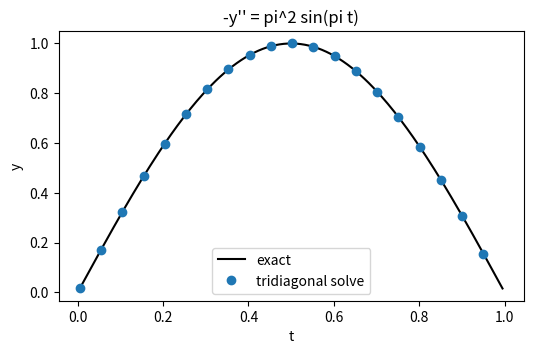
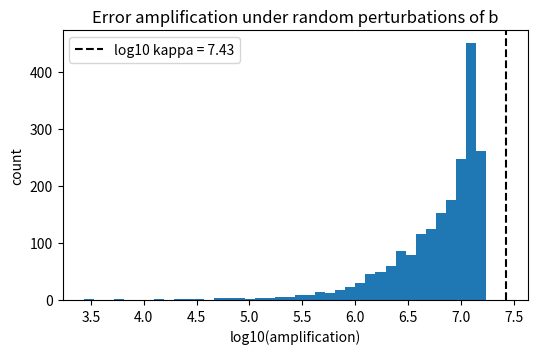

Here is the Python script that generated these plots, in order:
import time
import numpy as np
import scipy.linalg as sla
import matplotlib.pyplot as plt

np.set_printoptions(precision=6, suppress=True, linewidth=110)
rng = np.random.default_rng(616)


def forward(L, b):
    # Solve L z = b for a lower-triangular L (b may be 1-D or 2-D).
    b = np.asarray(b, dtype=float)
    z = np.zeros_like(b)
    for i in range(L.shape[0]):
        z[i] = (b[i] - L[i, :i] @ z[:i]) / L[i, i]
    return z


def backward(U, z):
    # Solve U x = z for an upper-triangular U (z may be 1-D or 2-D).
    z = np.asarray(z, dtype=float)
    x = np.zeros_like(z)
    for i in range(U.shape[0] - 1, -1, -1):
        x[i] = (z[i] - U[i, i+1:] @ x[i+1:]) / U[i, i]
    return x


def rel_err(x, x_true):
    return np.linalg.norm(x - x_true) / np.linalg.norm(x_true)


def time_it(f, *args, repeats=3):
    # Best wall-clock time of f(*args) over a few repeats, in seconds.
    best = np.inf
    for _ in range(repeats):
        t0 = time.perf_counter()
        f(*args)
        best = min(best, time.perf_counter() - t0)
    return best

def gauss_transform(A, k):
    # The Gauss transformation M_k that zeros column k of A below the diagonal.
    n = A.shape[0]
    tau = np.zeros(n)
    tau[k+1:] = A[k+1:, k] / A[k, k]
    e_k = np.zeros(n)
    e_k[k] = 1.0
    return np.eye(n) - np.outer(tau, e_k), tau


A = np.array([[ 2.,  1.,  2.,  0.],
              [ 4.,  1.,  6.,  2.],
              [-6., -1., -7., -3.],
              [ 8.,  3., 16., 10.]])

Ak = A.copy()
Ms, taus = [], []
for k in range(3):
    M, tau = gauss_transform(Ak, k)
    Ak = M @ Ak
    Ms.append(M)
    taus.append(tau)
    print(f"step {k+1}: multipliers tau = {tau}")
    print(Ak, "\n")
U = Ak

n = A.shape[0]
Minv = [np.eye(n) + (np.eye(n) - M) for M in Ms]      # I + tau e_k^T
for k, (M, Mi) in enumerate(zip(Ms, Minv), start=1):
    print(f"M_{k} @ (I + tau e_{k}^T) == I :", np.allclose(M @ Mi, np.eye(n)))

L = Minv[0] @ Minv[1] @ Minv[2]
print("\nL = M_1^-1 M_2^-1 M_3^-1 =\n", L)
print("\nL @ U == A :", np.allclose(L @ U, A))

def mylu(A):
    # Factor A = L @ U by elimination, no row interchanges.
    A = A.astype(float).copy()
    n = A.shape[0]
    L, U = np.eye(n), np.zeros((n, n))
    U[0] = A[0]
    for i in range(n-1):
        L[i+1:, i] = A[i+1:, i] / U[i, i]
        A[i+1:, i:] -= np.outer(L[i+1:, i], U[i, i:])
        U[i+1, i+1:] = A[i+1, i+1:]
    return L, U


L, U = mylu(A)
print("L =\n", L)
print("U =\n", U)
print("||L U - A|| =", np.linalg.norm(L @ U - A))

def doolittle(A):
    # A = L U with unit lower-triangular L (l_ii = 1).
    n = A.shape[0]
    L, U = np.eye(n), np.zeros((n, n))
    for k in range(n):
        U[k, k:] = A[k, k:] - L[k, :k] @ U[:k, k:]                     # row k of U
        L[k+1:, k] = (A[k+1:, k] - L[k+1:, :k] @ U[:k, k]) / U[k, k]   # column k of L
    return L, U


def crout(A):
    # A = L U with unit upper-triangular U (u_ii = 1).
    n = A.shape[0]
    L, U = np.zeros((n, n)), np.eye(n)
    for k in range(n):
        L[k:, k] = A[k:, k] - L[k:, :k] @ U[:k, k]                     # column k of L
        U[k, k+1:] = (A[k, k+1:] - L[k, :k] @ U[:k, k+1:]) / L[k, k]   # row k of U
    return L, U


Ld, Ud = doolittle(A)
Lc, Uc = crout(A)
print("Doolittle agrees with mylu:", np.allclose(Ld, L) and np.allclose(Ud, U))
print("\nCrout L =\n", Lc)
print("Crout U =\n", Uc)
print("\n||Lc Uc - A|| =", np.linalg.norm(Lc @ Uc - A))

D = np.diag(np.diag(Ud))
print("Lc == Ld D      :", np.allclose(Lc, Ld @ D))
print("Uc == D^-1 Ud   :", np.allclose(Uc, np.linalg.solve(D, Ud)))

def lu_solve(L, U, b):
    return backward(U, forward(L, b))


b = np.array([1., 2., 3., 4.])
x = lu_solve(L, U, b)
print("x           =", x)
print("np.linalg   =", np.linalg.solve(A, b))

n, m = 1000, 50          # <-- try other values
A_big = rng.standard_normal((n, n))
Bs = [rng.standard_normal(n) for _ in range(m)]

t0 = time.perf_counter()
X_a = [sla.solve(A_big, b) for b in Bs]
t_a = time.perf_counter() - t0

t0 = time.perf_counter()
lu = sla.lu_factor(A_big)
X_b = [sla.lu_solve(lu, b) for b in Bs]
t_b = time.perf_counter() - t0

print(f"re-eliminate every time : {t_a:.3f} s")
print(f"factor once, then solve : {t_b:.3f} s   (speed-up {t_a / t_b:.1f}x)")
print("same answers:", all(np.allclose(xa, xb) for xa, xb in zip(X_a, X_b)))

flops_a = m * 2 * n**3 / 3
flops_b = 2 * n**3 / 3 + m * 2 * n**2
print(f"predicted speed-up = {flops_a / flops_b:.1f}x")

def leading_minors(A):
    return np.array([np.linalg.det(A[:k, :k]) for k in range(1, A.shape[0] + 1)])


dets = leading_minors(A)
print("det(A_k)                 :", dets)
print("det(A_k) / det(A_(k-1))  :", dets / np.concatenate([[1.0], dets[:-1]]))
print("diag(U)                  :", np.diag(U))

B = np.array([[1., 2., 3.],
              [2., 4., 5.],
              [1., 3., 4.]])
print("det(B)    =", np.linalg.det(B))
print("det(B_k)  =", leading_minors(B))
LB, UB = mylu(B)
print("U from mylu =\n", UB)

def is_sdd(A):
    d = np.abs(np.diag(A))
    off = np.sum(np.abs(A), axis=1) - d
    return bool(np.all(d > off))


def random_sdd(n, margin=0.1):
    A = rng.standard_normal((n, n))
    np.fill_diagonal(A, 0.0)
    r = np.sum(np.abs(A), axis=1)
    np.fill_diagonal(A, (r + margin) * rng.choice([-1, 1], n))
    return A


A_sdd = random_sdd(8)
print("A is SDD:", is_sdd(A_sdd))

# run elimination and test every trailing block
Ak = A_sdd.copy()
for k in range(A_sdd.shape[0] - 1):
    Ak[k+1:, k:] -= np.outer(Ak[k+1:, k] / Ak[k, k], Ak[k, k:])
    S = Ak[k+1:, k+1:]
    print(f"after step {k+1}: trailing {S.shape[0]}x{S.shape[0]} block SDD? {is_sdd(S)}")

def cholesky(A):
    # Factor a symmetric positive definite A as A = L @ L.T.
    n = A.shape[0]
    L = np.zeros((n, n))
    for i in range(n):
        d = A[i, i] - L[i, :i] @ L[i, :i]
        if d <= 0:
            raise np.linalg.LinAlgError(f"not positive definite (pivot {i} = {d:.3g})")
        L[i, i] = np.sqrt(d)
        for j in range(i+1, n):
            L[j, i] = (A[j, i] - L[j, :i] @ L[i, :i]) / L[i, i]
    return L


A_spd = np.array([[ 4., -2.,   8.],
                  [-2.,  2.,   1.],
                  [ 8.,  1., 141.]])
Lc = cholesky(A_spd)
print("L =\n", Lc)
print("matches np.linalg.cholesky:", np.allclose(Lc, np.linalg.cholesky(A_spd)))
print("leading minors:", leading_minors(A_spd))

A_indef = np.array([[1., 2.],
                    [2., 1.]])            # eigenvalues 3 and -1
print("eigenvalues:", np.linalg.eigvalsh(A_indef))
try:
    cholesky(A_indef)
except np.linalg.LinAlgError as err:
    print("cholesky failed:", err)

def ldlt(A):
    # A = L D L^T with unit lower-triangular L and diagonal d (returned as a vector).
    n = A.shape[0]
    L, d = np.eye(n), np.zeros(n)
    for i in range(n):
        d[i] = A[i, i] - (L[i, :i]**2) @ d[:i]
        for j in range(i+1, n):
            L[j, i] = (A[j, i] - (L[j, :i] * d[:i]) @ L[i, :i]) / d[i]
    return L, d


L1, d = ldlt(A_spd)
print("d =", d)
print("L sqrt(D) == Cholesky factor:", np.allclose(L1 @ np.diag(np.sqrt(d)), Lc))

print(f"{'n':>6} {'LU (s)':>10} {'Cholesky (s)':>13} {'ratio':>7}")
for n in [500, 1000, 2000]:          # <-- push higher if your machine allows
    G = rng.standard_normal((n, n))
    S = G @ G.T + n * np.eye(n)       # SPD
    t_lu = time_it(sla.lu_factor, S)
    t_ch = time_it(sla.cho_factor, S)
    print(f"{n:>6} {t_lu:>10.4f} {t_ch:>13.4f} {t_lu / t_ch:>7.2f}")

def tridiag_lu(a, b, c):
    # L and U for a tridiagonal matrix given by its diagonals.
    n = len(b)
    l, u = np.zeros(n-1), np.zeros(n)
    u[0] = b[0]
    for i in range(n-1):
        l[i] = a[i] / u[i]
        u[i+1] = b[i+1] - l[i] * c[i]
    return l, u


def tridiag_solve(l, u, c, f):
    # Solve (L U) x = f using the tridiagonal factors: forward, then backward.
    n = len(u)
    z = np.zeros(n)
    z[0] = f[0]
    for i in range(1, n):
        z[i] = f[i] - l[i-1] * z[i-1]
    x = np.zeros(n)
    x[-1] = z[-1] / u[-1]
    for i in range(n-2, -1, -1):
        x[i] = (z[i] - c[i] * x[i+1]) / u[i]
    return x

N = 200                                  # interior points
h = 1.0 / (N + 1)
t = np.linspace(h, 1 - h, N)
a = -np.ones(N-1); b = 2 * np.ones(N); c = -np.ones(N-1)
f = h**2 * np.pi**2 * np.sin(np.pi * t)

l, u = tridiag_lu(a, b, c)
y = tridiag_solve(l, u, c, f)

T = np.diag(b) + np.diag(a, -1) + np.diag(c, 1)
print("matches dense solve :", np.allclose(y, np.linalg.solve(T, f)))
print("max error vs sin(pi t):", np.max(np.abs(y - np.sin(np.pi * t))))

plt.figure(figsize=(6, 3.5))
plt.plot(t, np.sin(np.pi * t), "k-", label="exact")
plt.plot(t[::10], y[::10], "o", label="tridiagonal solve")
plt.xlabel("t"); plt.ylabel("y"); plt.legend(); plt.title("-y'' = pi^2 sin(pi t)")
plt.show()

print(f"{'n':>6} {'tridiagonal (s)':>16} {'dense LAPACK (s)':>17}")
for N in [500, 1000, 2000, 4000]:
    a = -np.ones(N-1); b = 2 * np.ones(N); c = -np.ones(N-1); f = rng.standard_normal(N)
    t_tri = time_it(lambda: tridiag_solve(*tridiag_lu(a, b, c), c, f))
    T = np.diag(b) + np.diag(a, -1) + np.diag(c, 1)
    t_den = time_it(np.linalg.solve, T, f)
    print(f"{N:>6} {t_tri:>16.4f} {t_den:>17.4f}")

# your code here

A2 = np.array([[0., 2.],
               [3., 1.]])
print("det(A) =", np.linalg.det(A2), "  but det(A_1) =", A2[0, 0])
L2, U2 = mylu(A2)
print("mylu gives U =\n", U2)

def lupp(A):
    # Factor P @ A = L @ U using partial pivoting.
    A = A.astype(float).copy()
    n = A.shape[0]
    P, L, swaps = np.eye(n), np.zeros((n, n)), 0
    for i in range(n-1):
        p = i + np.argmax(np.abs(A[i:, i]))
        if p != i:
            swaps += 1
            A[[i, p]], P[[i, p]] = A[[p, i]], P[[p, i]]
            L[[i, p], :i] = L[[p, i], :i]      # move the multipliers too
        L[i+1:, i] = A[i+1:, i] / A[i, i]
        A[i+1:, i:] -= np.outer(L[i+1:, i], A[i, i:])
    return L + np.eye(n), np.triu(A), P, swaps

A3 = np.array([[0., 2., 3.],
               [1., 1., 0.],
               [2., 1., 3.]])
L3, U3, P3, swaps = lupp(A3)
print("P =\n", P3); print("L =\n", L3); print("U =\n", U3)
print("PA == LU :", np.allclose(P3 @ A3, L3 @ U3))
print("det(A) =", (-1)**swaps * np.prod(np.diag(U3)), "   numpy:", np.linalg.det(A3))

b3 = np.array([5., 0., 2.])
z = forward(L3, P3 @ b3)
x = backward(U3, z)
print("\nPb =", P3 @ b3, "\nz  =", z, "\nx  =", x)

Ps, Ls, Us = sla.lu(A3)
print("A == Ps Ls Us :", np.allclose(A3, Ps @ Ls @ Us))
print("Ps == P.T     :", np.allclose(Ps, P3.T))
print("same L, U     :", np.allclose(Ls, L3) and np.allclose(Us, U3))

def lupp_buggy(A):
    A = A.astype(float).copy()
    n = A.shape[0]
    P, L = np.eye(n), np.zeros((n, n))
    for i in range(n-1):
        p = i + np.argmax(np.abs(A[i:, i]))
        if p != i:
            A[[i, p]], P[[i, p]] = A[[p, i]], P[[p, i]]
            # (forgot to swap L)
        L[i+1:, i] = A[i+1:, i] / A[i, i]
        A[i+1:, i:] -= np.outer(L[i+1:, i], A[i, i:])
    return L + np.eye(n), np.triu(A), P


Lb, Ub, Pb = lupp_buggy(A3)
print("buggy: ||PA - LU|| =", np.linalg.norm(Pb @ A3 - Lb @ Ub))

M6 = rng.standard_normal((6, 6))
for f in (lupp, lupp_buggy):
    Lf, Uf, Pf = f(M6)[:3]
    print(f"{f.__name__:>11} on random 6x6: ||PA - LU|| = {np.linalg.norm(Pf @ M6 - Lf @ Uf):.2e}")

# your code here

A = rng.standard_normal((5, 5))
row_sum = np.max(np.sum(np.abs(A), axis=1))

X = rng.uniform(-1, 1, (5, 20000))
sampled = np.max(np.max(np.abs(A @ X), axis=0) / np.max(np.abs(X), axis=0))

i = np.argmax(np.sum(np.abs(A), axis=1))
x_star = np.sign(A[i])
attained = np.max(np.abs(A @ x_star)) / np.max(np.abs(x_star))

print(f"max row sum          = {row_sum:.6f}")
print(f"np.linalg.norm(inf)  = {np.linalg.norm(A, np.inf):.6f}")
print(f"best of 20000 samples= {sampled:.6f}")
print(f"x = sign(row i)      = {attained:.6f}")

A = np.array([[ 1e-6,   1.,  1.],
              [-1e-10, 15., -5.],
              [ 0.,    11.,  2.]])
nA = np.linalg.norm(A, np.inf)
nAi = np.linalg.norm(np.linalg.inv(A), np.inf)
print(f"||A||_inf      = {nA:.10g}")
print(f"||A^-1||_inf   = {nAi:.4e}")
print(f"kappa_inf(A)   = {nA * nAi:.4e}   np.linalg.cond: {np.linalg.cond(A, np.inf):.4e}")

def amplification(A, trials=2000, size=1e-10):
    n = A.shape[0]
    x = np.ones(n)
    b = A @ x
    out = np.empty(trials)
    for k in range(trials):
        db = size * rng.standard_normal(n)
        xt = np.linalg.solve(A, b + db)
        out[k] = (np.linalg.norm(xt - x, np.inf) / np.linalg.norm(x, np.inf)) / \
                 (np.linalg.norm(db, np.inf) / np.linalg.norm(b, np.inf))
    return out


amp = amplification(A)
kap = np.linalg.cond(A, np.inf)
plt.figure(figsize=(6, 3.5))
plt.hist(np.log10(amp), bins=40)
plt.axvline(np.log10(kap), color="k", ls="--", label=f"log10 kappa = {np.log10(kap):.2f}")
plt.xlabel("log10(amplification)"); plt.ylabel("count"); plt.legend()
plt.title("Error amplification under random perturbations of b")
plt.show()
print(f"largest observed amplification = {amp.max():.3e}  <=  kappa = {kap:.3e}")

Us, s, Vt = np.linalg.svd(A)
b = Us[:, 0]
db = 1e-10 * Us[:, -1]
x = np.linalg.solve(A, b)
xt = np.linalg.solve(A, b + db)
amp2 = (np.linalg.norm(xt - x) / np.linalg.norm(x)) / (np.linalg.norm(db) / np.linalg.norm(b))
print(f"amplification = {amp2:.6e}")
print(f"kappa_2(A)    = {s[0] / s[-1]:.6e}")

A = np.array([[2 + 1e-13, 1.0],
              [2.0,       1.0]])
b = np.array([3 + 1e-13, 3.0])
print("solve(A, b)          =", np.linalg.solve(A, b))
print("solve(A, b + db)     =", np.linalg.solve(A, b + np.array([1e-13, 0.0])))
print(f"cond_inf(A)          = {np.linalg.cond(A, np.inf):.4e}")

print(f"{'n':>3} {'cond(H)':>10} {'rel residual':>13} {'rel error':>10} {'kappa*resid':>12}")
for n in range(2, 15, 2):
    H = sla.hilbert(n)
    x_true = np.ones(n)
    bH = H @ x_true
    xh = np.linalg.solve(H, bH)
    k = np.linalg.cond(H, np.inf)
    rr = np.linalg.norm(bH - H @ xh, np.inf) / np.linalg.norm(bH, np.inf)
    re = np.linalg.norm(xh - x_true, np.inf) / np.linalg.norm(x_true, np.inf)
    print(f"{n:>3} {k:>10.2e} {rr:>13.2e} {re:>10.2e} {k * rr:>12.2e}")

def fl(v):
    # Round to 3 significant decimal digits.
    return float(f"{v:.3g}")


A = np.array([[0.986, 0.579],
              [0.409, 0.237]])
b = np.array([0.235, 0.107])

# LU in 3-digit arithmetic (0.986 is already the largest pivot, so P = I)
l21 = fl(A[1, 0] / A[0, 0])
u22 = fl(A[1, 1] - fl(l21 * A[0, 1]))
print(f"l21 = {l21},  u22 = {u22}   (u22 has lost almost every digit)")


def solve3(r):
    # Forward and backward substitution in 3-digit arithmetic.
    z1 = fl(r[1] - fl(l21 * r[0]))
    x1 = fl(z1 / u22)
    x0 = fl(fl(r[0] - fl(A[0, 1] * x1)) / A[0, 0])
    return np.array([x0, x1])


x = solve3(b)
print(f"x^(0) = {x}")
for k in range(1, 4):
    r = b - A @ x                      # residual in double precision
    x = np.array([fl(v) for v in x + solve3(r)])
    print(f"x^({k}) = {x}")
print(f"kappa_inf(A) = {np.linalg.cond(A, np.inf):.0f}")

def refine_mixed(A, b, steps=6):
    lu32 = sla.lu_factor(A.astype(np.float32))                     # t-digit factorization
    x = sla.lu_solve(lu32, b.astype(np.float32)).astype(np.float64)
    history = [x.copy()]
    for _ in range(steps):
        r = b - A @ x                                              # double-precision residual
        xc = sla.lu_solve(lu32, r.astype(np.float32))
        x = x + xc.astype(np.float64)
        history.append(x.copy())
    return history


n, q = 200, 3                               # <-- try q = 1, 3, 5, 7
Uq, _ = np.linalg.qr(rng.standard_normal((n, n)))
Vq, _ = np.linalg.qr(rng.standard_normal((n, n)))
A = Uq @ np.diag(np.logspace(0, -q, n)) @ Vq.T      # kappa_2(A) = 10^q
x_true = rng.standard_normal(n)
b = A @ x_true

print(f"kappa_2(A) = {np.linalg.cond(A):.1e}")
print(f"{'k':>3} {'rel error':>11} {'correct digits':>15} {'predicted':>10}")
for k, xk in enumerate(refine_mixed(A, b)):
    e = rel_err(xk, x_true)
    print(f"{k:>3} {e:>11.2e} {-np.log10(e):>15.1f} {min(16, (k+1)*(7-q)):>10}")

print(f"{'eps':>8} {'cond':>6} {'backward err (no piv)':>22} {'backward err (piv)':>19} "
      f"{'x (no piv)':>24} {'x (piv)':>22}")
for k in [4, 8, 12, 16, 20]:
    eps = 10.0 ** (-k)
    A = np.array([[eps, 1.], [1., 1.]])
    b = np.array([1. + eps, 2.])                  # exact x = (1, 1)
    Ln, Un = mylu(A)
    Lp, Up, Pp, _ = lupp(A)
    be_n = np.linalg.norm(Ln @ Un - A, np.inf) / np.linalg.norm(A, np.inf)
    be_p = np.linalg.norm(Lp @ Up - Pp @ A, np.inf) / np.linalg.norm(A, np.inf)
    xn = lu_solve(Ln, Un, b)
    xp = lu_solve(Lp, Up, Pp @ b)
    print(f"{eps:>8.0e} {np.linalg.cond(A, np.inf):>6.2f} {be_n:>22.2e} {be_p:>19.2e} "
          f"{str(np.round(xn, 8)):>24} {str(np.round(xp, 8)):>22}")

def growth_factor(A):
    # Growth factor of Gaussian elimination with partial pivoting.
    A = A.astype(float).copy()
    n = A.shape[0]
    a0 = np.max(np.abs(A))
    gmax = a0
    for i in range(n-1):
        p = i + np.argmax(np.abs(A[i:, i]))
        A[[i, p]] = A[[p, i]]
        A[i+1:, i:] -= np.outer(A[i+1:, i] / A[i, i], A[i, i:])
        gmax = max(gmax, np.max(np.abs(A[i+1:, i+1:])))
    return gmax / a0


def wilkinson(n):
    W = np.eye(n) - np.tril(np.ones((n, n)), -1)
    W[:, -1] = 1.0
    return W


print(wilkinson(5))
print(f"\n{'n':>4} {'g_n(Wilkinson)':>15} {'2^(n-1)':>10} {'g_n(random)':>12}")
for n in [5, 10, 20, 40, 60]:
    print(f"{n:>4} {growth_factor(wilkinson(n)):>15.3e} {2.0**(n-1):>10.3e} "
          f"{growth_factor(rng.standard_normal((n, n))):>12.2f}")

print(f"{'n':>4} {'cond(W)':>9} {'rel error, PA=LU':>18} {'rel error, QR':>15}")
for n in [20, 40, 50, 55, 60, 64]:
    W = wilkinson(n)
    x_true = rng.standard_normal(n)
    bW = W @ x_true
    L_, U_, P_, _ = lupp(W)
    x_lu = lu_solve(L_, U_, P_ @ bW)
    Q, R = np.linalg.qr(W)
    x_qr = sla.solve_triangular(R, Q.T @ bW)
    print(f"{n:>4} {np.linalg.cond(W):>9.1f} {rel_err(x_lu, x_true):>18.2e} {rel_err(x_qr, x_true):>15.2e}")
